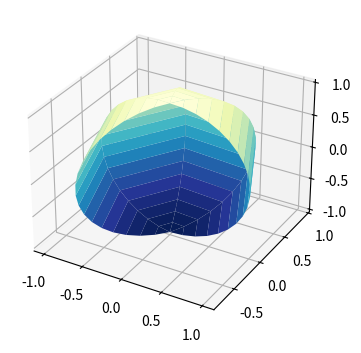

This chart was generated by the following Python code:
import matplotlib.pyplot as plt
import numpy as np

plt.rcParams["figure.figsize"]=[7.00, 3.50]
plt.rcParams["figure.autolayout"]=True
fig = plt.figure()
ax = fig.add_subplot(projection='3d')
r=0.5
u, v = np.mgrid[0:5, 0:np.pi:20j]
x = np.cos(u) * np.sin(v)
y = np.sin(u) * np.sin(v)
z = np.cos(v)
ax.plot_surface(x, y, z, cmap=plt.cm.YlGnBu_r)
plt.show()
